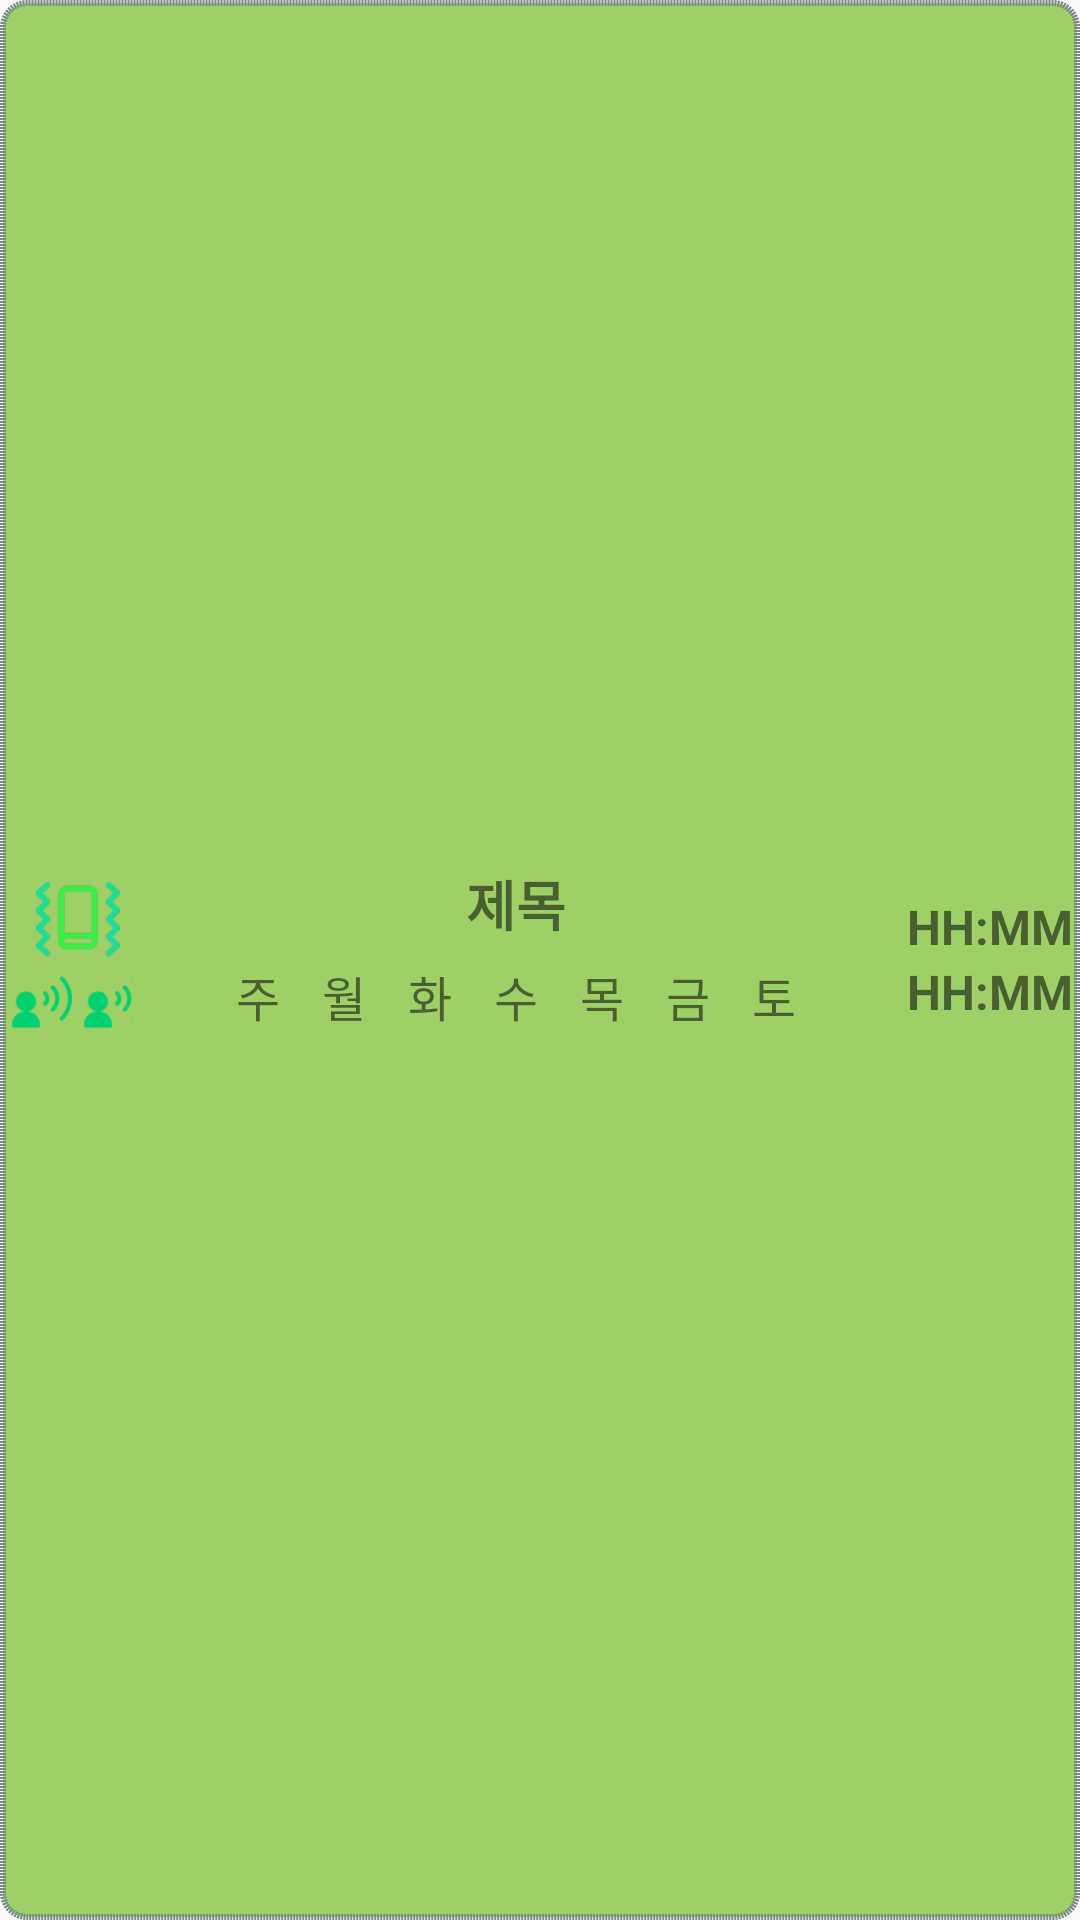

The Android layout XML behind this screen, and the referenced resources:
<!-- AndroidManifest.xml: application theme AppTheme -->
<!-- res/layout/reminder_info.xml -->
<?xml version="1.0" encoding="utf-8"?>
<LinearLayout xmlns:android="http://schemas.android.com/apk/res/android"
    android:layout_width="match_parent"
    android:layout_height="wrap_content"
    xmlns:tools="http://schemas.android.com/tools"
    android:background="@drawable/item_normal"
    android:id="@+id/one_reminder"
    android:layout_margin="0dp"
    android:orientation="horizontal">

    <LinearLayout
        android:gravity="center"
        android:orientation="vertical"
        android:layout_width="44dp"
        android:layout_marginTop="2dp"
        android:layout_marginBottom="2dp"
        android:layout_gravity="center"
        android:layout_height="wrap_content">
        <ImageView
            android:id="@+id/lv_vibrate"
            android:layout_marginTop="2dp"
            android:layout_marginBottom="0dp"
            android:layout_marginStart="4dp"
            android:layout_width="28dp"
            android:layout_height="28dp"
            android:layout_gravity="center"
            android:src="@mipmap/phone_vibrate"
            android:contentDescription="@string/blank" />
        <LinearLayout
            android:layout_width="44dp"
            android:layout_height="28dp"
            android:orientation="horizontal">
        <ImageView
            android:id="@+id/lv_startRepeat"
            android:layout_marginTop="3dp"
            android:layout_marginBottom="4dp"
            android:layout_marginStart="4dp"
            android:layout_width="20dp"
            android:layout_height="20dp"
            android:layout_gravity="center"
            android:src="@mipmap/speaking_on"
            android:contentDescription="@string/blank" />
        <ImageView
            android:id="@+id/lv_finishRepeat"
            android:layout_marginTop="3dp"
            android:layout_marginBottom="4dp"
            android:layout_marginStart="4dp"
            android:layout_width="20dp"
            android:layout_height="20dp"
            android:layout_gravity="center"
            android:src="@mipmap/speaking_on"
            android:contentDescription="@string/blank" />
        </LinearLayout>
    </LinearLayout>

    <LinearLayout
        android:gravity="center_vertical"
        android:layout_width="0dp"
        android:layout_weight="18"
        android:layout_height="match_parent"
        android:orientation="horizontal">

        <LinearLayout
            android:gravity="center_vertical"
            android:layout_width="match_parent"
            android:layout_height="wrap_content"
            android:layout_marginTop="0dp"
            android:layout_marginBottom="0dp"
            android:baselineAligned="false">

            <LinearLayout
                android:layout_width="0dp"
                android:layout_weight="10"
                android:layout_height="match_parent"
                android:orientation="vertical">
                <TextView
                    android:id="@+id/rmdSubject"
                    android:layout_width="match_parent"
                    android:layout_height="wrap_content"
                    android:text="@string/subject"
                    android:textSize="18sp"
                    android:textStyle="bold"
                    android:gravity="center"/>
                <LinearLayout
                    android:layout_width="match_parent"
                    android:layout_height="match_parent"
                    android:layout_marginTop="2dp"
                    android:layout_marginBottom="4dp"
                    android:gravity="center"
                    android:orientation="horizontal">
                    <TextView
                        android:id="@+id/lt_week0"
                        android:layout_width="wrap_content"
                        android:layout_height="wrap_content"
                        android:textSize="@dimen/week_size"
                        android:layout_margin="@dimen/week_margin"
                        android:paddingStart="@dimen/week_padding"
                        android:paddingEnd="@dimen/week_padding"
                        android:text="@string/week_0"
                        android:layout_gravity="center_vertical"/>
                    <TextView
                        android:id="@+id/lt_week1"
                        android:layout_width="wrap_content"
                        android:layout_height="wrap_content"
                        android:textSize="@dimen/week_size"
                        android:layout_margin="@dimen/week_margin"
                        android:paddingStart="@dimen/week_padding"
                        android:paddingEnd="@dimen/week_padding"
                        android:text="@string/week_1"
                        android:layout_gravity="center_vertical"/>
                    <TextView
                        android:id="@+id/lt_week2"
                        android:layout_width="wrap_content"
                        android:layout_height="wrap_content"
                        android:layout_gravity="center_vertical"
                        android:textSize="@dimen/week_size"
                        android:layout_margin="@dimen/week_margin"
                        android:paddingStart="@dimen/week_padding"
                        android:paddingEnd="@dimen/week_padding"
                        android:text="@string/week_2" />
                    <TextView
                        android:id="@+id/lt_week3"
                        android:layout_width="wrap_content"
                        android:layout_height="wrap_content"
                        android:textSize="@dimen/week_size"
                        android:layout_margin="@dimen/week_margin"
                        android:paddingStart="@dimen/week_padding"
                        android:paddingEnd="@dimen/week_padding"
                        android:text="@string/week_3"
                        android:layout_gravity="center_vertical"/>
                    <TextView
                        android:id="@+id/lt_week4"
                        android:layout_width="wrap_content"
                        android:layout_height="match_parent"
                        android:textSize="@dimen/week_size"
                        android:layout_margin="@dimen/week_margin"
                        android:paddingStart="@dimen/week_padding"
                        android:paddingEnd="@dimen/week_padding"
                        android:text="@string/week_4"
                        android:layout_gravity="center_vertical"/>
                    <TextView
                        android:id="@+id/lt_week5"
                        android:layout_width="wrap_content"
                        android:layout_height="wrap_content"
                        android:textSize="@dimen/week_size"
                        android:layout_margin="@dimen/week_margin"
                        android:paddingStart="@dimen/week_padding"
                        android:paddingEnd="@dimen/week_padding"
                        android:text="@string/week_5"
                        android:layout_gravity="center_vertical"/>
                    <TextView
                        android:id="@+id/lt_week6"
                        android:layout_width="wrap_content"
                        android:layout_height="wrap_content"
                        android:textSize="@dimen/week_size"
                        android:layout_margin="@dimen/week_margin"
                        android:paddingStart="@dimen/week_padding"
                        android:paddingEnd="@dimen/week_padding"
                        android:text="@string/week_6"
                        android:layout_gravity="center_vertical"/>
                </LinearLayout>
            </LinearLayout>

            <LinearLayout
                android:layout_width="60sp"
                android:gravity="center_vertical"
                android:layout_height="match_parent"
                android:orientation="vertical">
                <TextView
                    android:id="@+id/rmdStartTime"
                    android:layout_width="match_parent"
                    android:layout_height="wrap_content"
                    android:text="@string/hh_mm"
                    android:textSize="@dimen/week_time"
                    android:textStyle="bold"
                    android:gravity="center"/>
                <TextView
                    android:id="@+id/rmdFinishTime"
                    android:layout_width="match_parent"
                    android:layout_height="wrap_content"
                    android:text="@string/hh_mm"
                    android:textSize="@dimen/week_time"
                    android:textStyle="bold"
                    android:gravity="center"/>

            </LinearLayout>
        </LinearLayout>
    </LinearLayout>
</LinearLayout>
<!-- resources referenced by this layout -->
<resources>
  <dimen name="week_margin">4dp</dimen>
  <dimen name="week_padding">3dp</dimen>
  <dimen name="week_size">16sp</dimen>
  <dimen name="week_time">16sp</dimen>
  <!-- drawable item_normal (drawable) -->
  <?xml version="1.0" encoding="utf-8"?>
  <shape xmlns:android="http://schemas.android.com/apk/res/android" android:shape="rectangle">
      <stroke
          android:dashGap="1px"
          android:dashWidth="2px"
          android:width="2dp"
          android:color="@color/itemNormalBorder" />
      <corners android:radius="8dp" />
      <solid android:color="@color/itemNormalFill" />
  </shape>
  <!-- mipmap phone_vibrate (drawable) -->
  <vector android:autoMirrored="true"
      android:height="48dp"
      android:viewportHeight="24"
      android:viewportWidth="24"
      android:width="48dp"
      xmlns:android="http://schemas.android.com/apk/res/android">
    <path android:strokeColor="#17584E"
          android:strokeLineJoin="round"
          android:strokeWidth="1.3"
          android:strokeLineCap="round"
          android:fillColor="#708BA89D"
          android:pathData="
            M7,3l1,-1h8l1,1v12h-10z
             "/>
    <path android:strokeColor="#17584E"
          android:strokeLineJoin="round"
          android:strokeWidth="1.3"
          android:strokeLineCap="round"
          android:fillColor="#7021C382"
          android:pathData="
            M7,15h10v5l-1,1h-8l-1,-1z
            M11,18.5h2z
             "/>
    <path android:strokeColor="#FEF08A"
          android:strokeLineJoin="round"
          android:strokeWidth="2"
          android:strokeLineCap="round"
          android:pathData="
            M3,4l1,4l-1,4l1,4l-1,4
            M21,4l-1,4l1,4l-1,4l1,4
         " />
    <path android:strokeColor="#17584E"
          android:strokeLineJoin="round"
          android:strokeWidth="1.6"
          android:strokeLineCap="round"
          android:pathData="
            M3,4l1,4l-1,4l1,4l-1,4
            M21,4l-1,4l1,4l-1,4l1,4
             " />
  
  </vector>
  <!-- mipmap speaking_on: png bitmap (mipmap-xxhdpi, 1150 bytes) -->
  <string name="blank"> </string>
  <string name="hh_mm">HH:MM</string>
  <string name="subject">제목</string>
  <string name="week_0">주</string>
  <string name="week_1">월</string>
  <string name="week_2">화</string>
  <string name="week_3">수</string>
  <string name="week_4">목</string>
  <string name="week_5">금</string>
  <string name="week_6">토</string>
  <style name="AppTheme" parent="Theme.AppCompat.Light.DarkActionBar">
          
          <item name="android:actionButtonStyle">@style/myActionButtonStyle</item>
          <item name="colorPrimary">@color/colorPrimary</item>
          <item name="colorPrimaryDark">@color/colorPrimaryDark</item>
          <item name="colorAccent">@color/colorAccent</item>
          
          
          <item name="android:windowLightStatusBar" tools:targetApi="m">true</item>
      </style>
  <color name="itemNormalBorder">#788887</color>
  <color name="itemNormalFill">#9FCF67</color>
  <style name="myActionButtonStyle" parent="Widget.AppCompat.ActionButton">
          <item name="android:minWidth">36dp</item>
          <item name="android:maxWidth">54dp</item>
          <item name="android:width">38dp</item>
      </style>
  <color name="colorPrimary">#7EB4AF</color>
  <color name="colorPrimaryDark">#02937F</color>
  <color name="colorAccent">#ccD81B60</color>
</resources>
